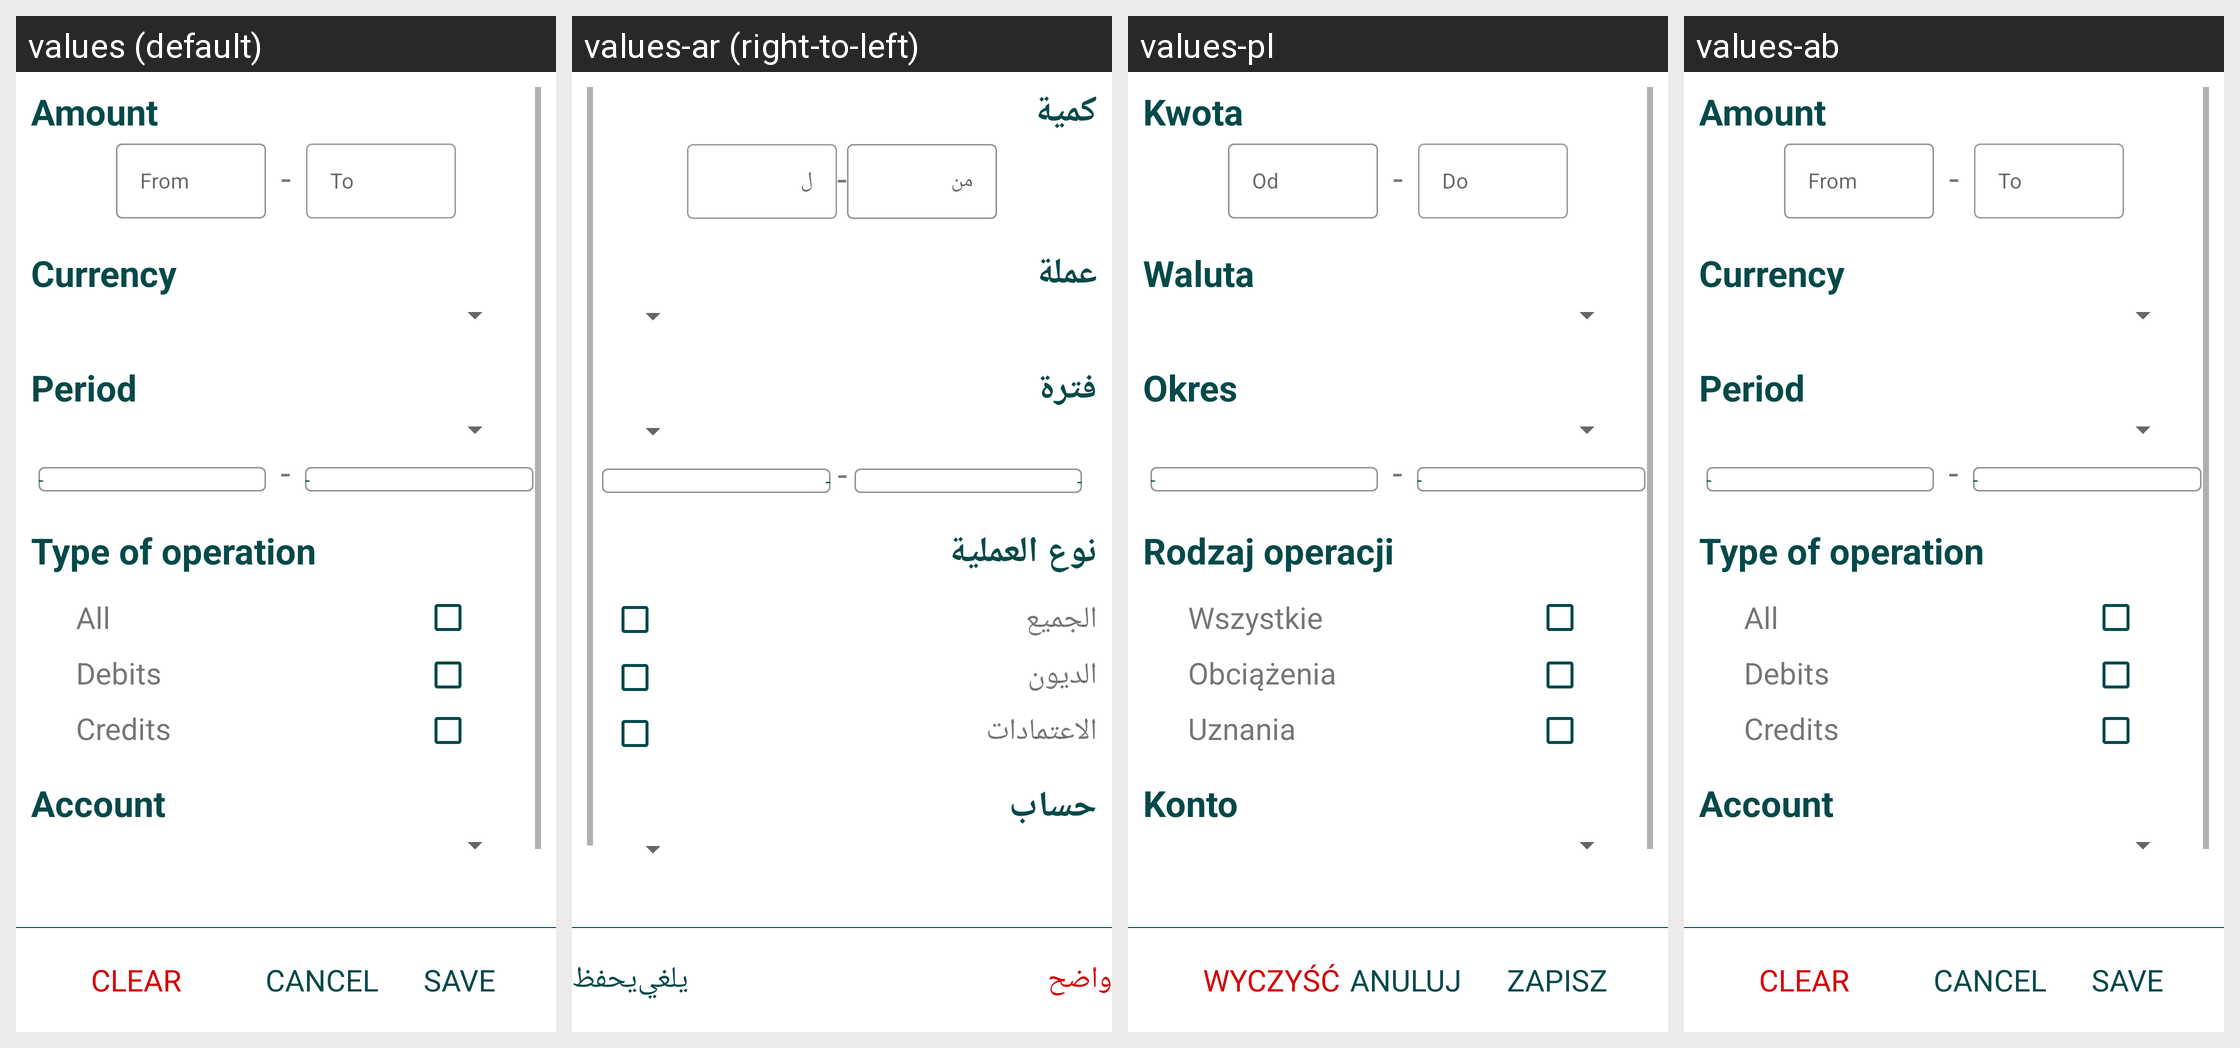

Strings drawn on this Android screen and how each of the app's shown locales translates them:
Android screen res/layout/dialog_filter_transaction.xml rendered under 4 locales, left to right: values (default), values-ar (right-to-left), values-pl, values-ab. Device: Nexus 5 (rendered at 1080×1920; each locale shown at half size, 540×960, under a caption strip naming it); theme AppTheme.
Other locales in the repository, not shown: values-da, values-de-rDE.
Strings drawn on this screen, with the default value and each locale's value (text and hints the layout hard-codes, and strings that could not be matched under every locale, appear in the picture but are not listed):

filter_amount
  values: Amount
  values-ar: كمية
  values-pl: Kwota
  values-ab: Amount

filter_from
  values: From
  values-ar: من
  values-pl: Od
  values-ab: From

filter_to
  values: To
  values-ar: ل
  values-pl: Do
  values-ab: To

filter_currency
  values: Currency
  values-ar: عملة
  values-pl: Waluta
  values-ab: Currency

filter_period
  values: Period
  values-ar: فترة
  values-pl: Okres
  values-ab: Period

filter_type_operation
  values: Type of operation
  values-ar: نوع العملية
  values-pl: Rodzaj operacji
  values-ab: Type of operation

filter_type_all
  values: All
  values-ar: الجميع
  values-pl: Wszystkie
  values-ab: All

filter_type_debits
  values: Debits
  values-ar: الديون
  values-pl: Obciążenia
  values-ab: Debits

filter_type_credits
  values: Credits
  values-ar: الاعتمادات
  values-pl: Uznania
  values-ab: Credits

filter_account
  values: Account
  values-ar: حساب
  values-pl: Konto
  values-ab: Account

filter_clear
  values: Clear
  values-ar: واضح
  values-pl: Wyczyść
  values-ab: Clear

filter_cancel
  values: Cancel
  values-ar: يلغي
  values-pl: Anuluj
  values-ab: Cancel

filter_save
  values: Save
  values-ar: يحفظ
  values-pl: Zapisz
  values-ab: Save
